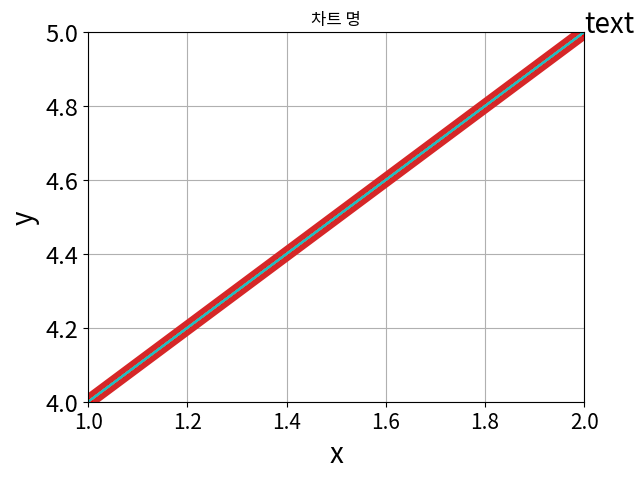

This chart was generated by the following Python code:
# CH04_01. matplotlib을 이용한 단일 차트 그리기

#library 호출
import matplotlib.pyplot as plt
import matplotlib as mpl

#문제: x가 1, 2, 3이고 y가 4, 5, 6인 그래프를 그리시오.
x=[1, 2, 3]
y=[4, 5, 6]

plt.figure() #도화지를 만드는 것
plt.plot(x, y) #정의역, 공역을 정하는 것
plt.show() #다른 창 띄우기

plt.plot(x, y)
plt.show()

#lineplot은 y값만 있으면 그림을 그릴 수 있음
#이 때 x의 값은 0, 1, 2, ...의 순서로 자동 지정
plt.plot(y)
plt.show()

#linewidth를 이용한 선 굵기 조정
plt.plot(x, y, linewidth=10)
plt.show()

#color를 통한 선 색상 조정
plt.plot(x, y, color='red') #r만 쳐도 빨간색 나옴
plt.show()

#marker를 이용한 데이터 위치 표시
plt.plot(x, y, marker='o') #동그라미 표시를 하라는 뜻
plt.show()
#matplotlib.org/stable/api/markers_api.html

#선 형태 변경
plt.plot(x, y, linestyle=':') #점선으로 그리기
plt.show()

plt.plot(x, y, 'ro') #빨간색 동그라미로 marker 하겠다는 약어
plt.show()

#그래프 명 title
plt.plot(x, y)
plt.title('title') 
plt.show()

plt.plot(x, y)
plt.title('title', fontsize=20) #폰트 사이즈 커짐
plt.show()

#x축 명, y축 명
plt.plot(x, y)
plt.xlabel('x')
plt.ylabel('y')
plt.show()

#x축 명, y축 명 폰트 사이즈 변경 label
plt.plot(x, y)
plt.xlabel('x', fontsize=20)
plt.ylabel('y', fontsize=20)
plt.show()

#그리드 설정
plt.plot(x, y)
plt.grid(True) #좌표평면에 격자무늬
plt.show()

#x축 그리드 -세로줄 grid x
plt.plot(x, y)
plt.grid(True, axis='x') 
plt.show()

#y축 그리드 -가로줄 grid y
plt.plot(x, y)
plt.grid(True, axis='y') 
plt.show()

#x, y 범위 설정 lim
plt.plot(x, y)
plt.xlim([1, 2])
plt.ylim([4, 5])
plt.show()

#axis를 사용한 범위 설정 axis
plt.plot(x, y)
plt.axis([1, 2, 4, 5]) #x 최솟값, x 최댓값, y 최솟값, y 최댓값
plt.show()

#눈금 글꼴 크기 변경 ticks
plt.plot(x, y)
plt.xticks(fontsize=15)
plt.yticks(fontsize=17)
plt.show()

#그래프에 텍스트 삽입
plt.plot(x, y)
plt.text(2, 5, 'text', fontsize='20') #(2, 5)에 text 출력
plt.show()

#한글 폰트 사용하기
plt.plot(x, y)
plt.title('차트명') #한글 안나옴
plt.show()

'''
한글 깔아주기 (아마도 universal?)
아래 코드 실행하고, 런타임 -> 런타임 다시 시작 실행

pip install matplotlib -u
sudo apt-get install -y fonts-nanum
sudo fc-cache -fv
rm ~\.cache/matplotlib -rf

코랩에선 되겠지만 여기선 안됨
'''

sorted([f.name for f in mpl.font_manager.fontManager.ttflist]) #내 컴에 설치된 폰트 보기
plt.rcParams['font.family'] = 'Malgun Gothic' #폰트 설정하기
plt.rcParams['font.family'] = 'NanumGothic'

plt.plot(x, y)
plt.title('차트명') 
plt.show()

plt.rcParams['font.family']=['NanumGothic', 'sans-serif']
plt.rcParams['axes.unicode_minus'] = False #뭔지 모르겠음
plt.plot(x, y)
plt.show()

x = [1, 2, 3]
plt.plot(x)
plt.title('차트 명')
plt.show()